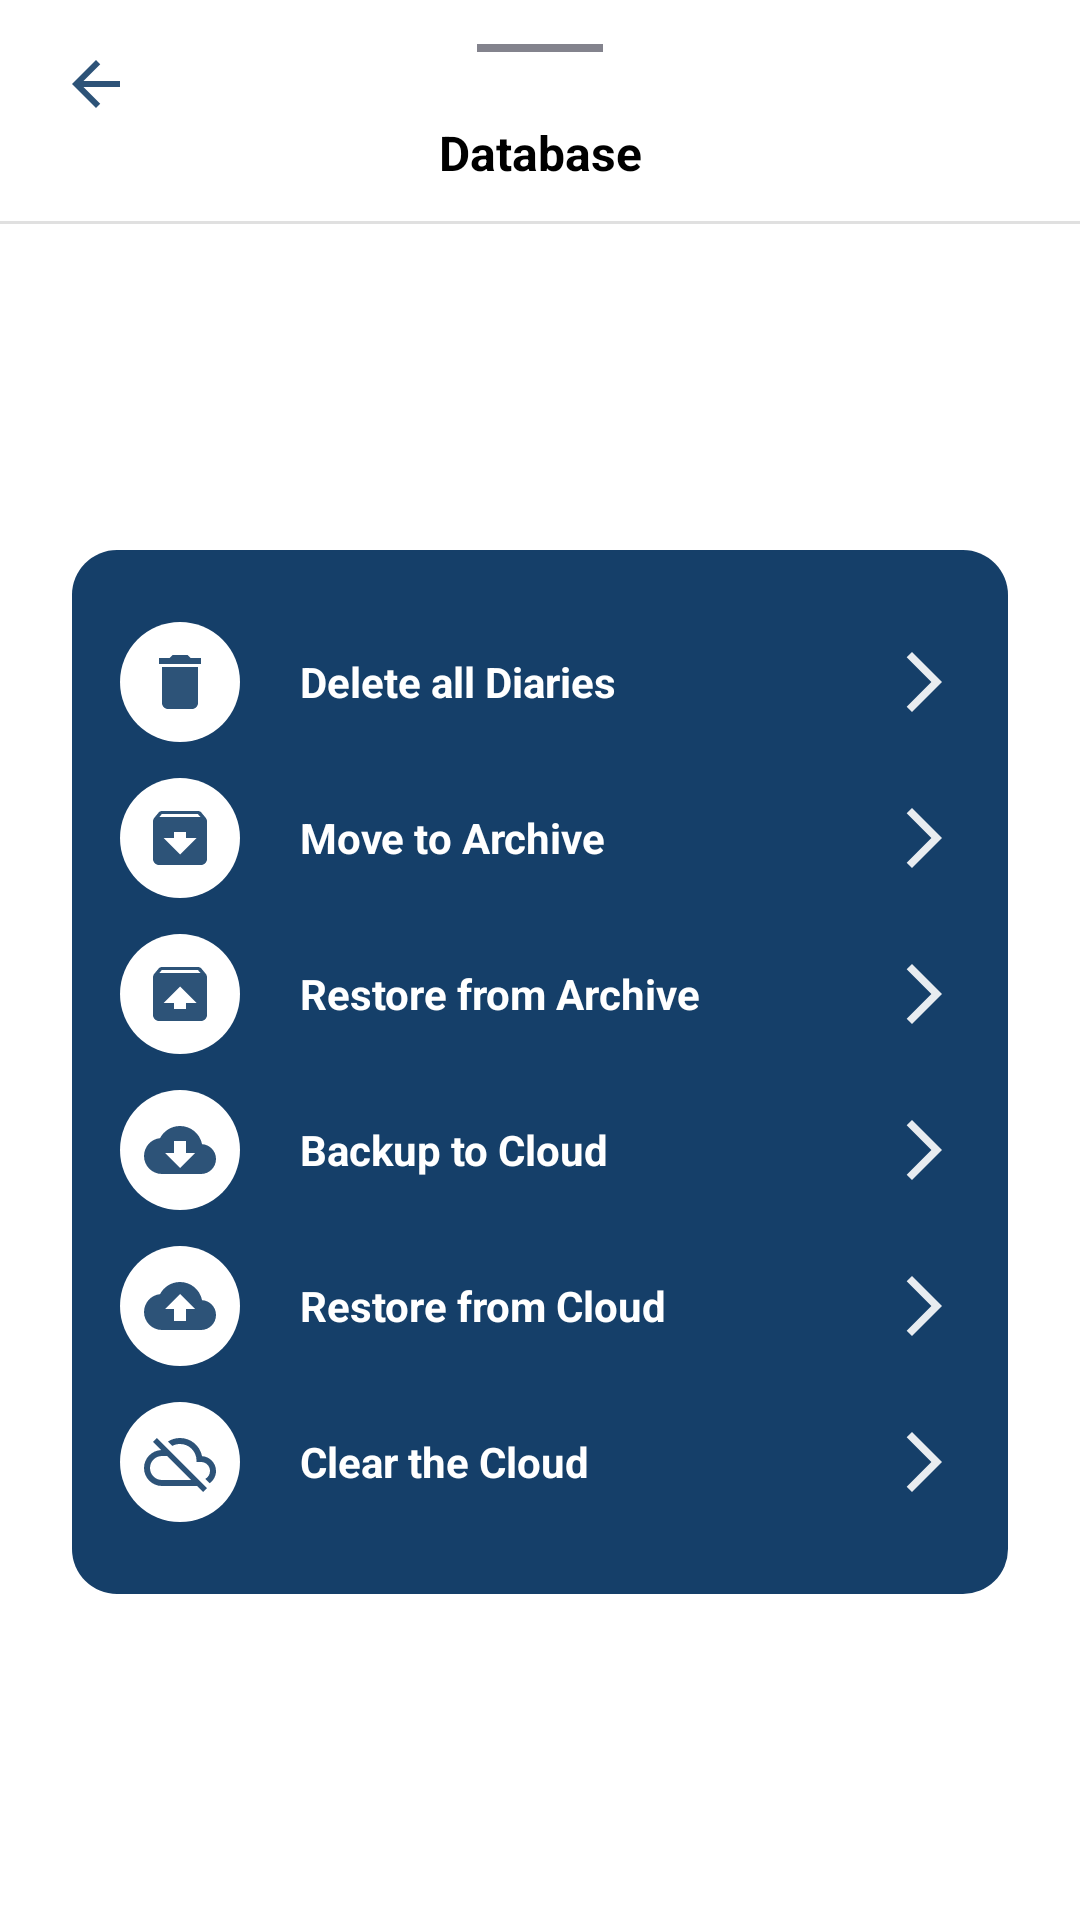

Write the Android layout XML for this screen, with the resource values it uses.
<!-- AndroidManifest.xml: application theme Theme.DiaryBook -->
<!-- res/layout/bottom_sheet_database.xml -->
<?xml version="1.0" encoding="utf-8"?>
<layout
    xmlns:android="http://schemas.android.com/apk/res/android"
    xmlns:app="http://schemas.android.com/apk/res-auto"
    xmlns:tools="http://schemas.android.com/tools">

    <androidx.constraintlayout.widget.ConstraintLayout
        android:id="@+id/settings_database_bottom_sheet"
        android:layout_gravity="bottom"
        android:layout_width="match_parent"
        android:layout_height="wrap_content"
        android:background="@drawable/bottom_sheet_background"
        >

        <ImageView
            android:id="@+id/settingsDatabaseSwipeIcon"
            style="@style/BottomSheetSwipeStyle"
            app:layout_constraintEnd_toEndOf="parent"
            app:layout_constraintStart_toStartOf="parent"
            app:layout_constraintTop_toTopOf="parent" />

        <ImageView
            android:id="@+id/settingsDatabaseBackButton"
            style="@style/BottomSheetBackButtonStyle"
            app:layout_constraintStart_toStartOf="parent"
            app:layout_constraintTop_toTopOf="parent"/>

        <TextView
            android:id="@+id/settingsDatabaseTitle"
            style="@style/BottomSheetTitleTextStyle"
            android:text="@string/settings_database_title"
            app:layout_constraintEnd_toEndOf="parent"
            app:layout_constraintStart_toStartOf="parent"
            app:layout_constraintTop_toBottomOf="@id/settingsDatabaseSwipeIcon"/>

        <View
            android:id="@+id/settingsDatabaseDivider"
            style="@style/BottomSheetDividerStyle"
            app:layout_constraintEnd_toEndOf="parent"
            app:layout_constraintStart_toStartOf="parent"
            app:layout_constraintTop_toBottomOf="@id/settingsDatabaseTitle"/>

        <LinearLayout
            style="@style/SettingsButtonLinearStyle"
            android:layout_marginBottom="@dimen/large_vertical_spacing"
            app:layout_constraintBottom_toBottomOf="parent"
            app:layout_constraintEnd_toEndOf="parent"
            app:layout_constraintStart_toStartOf="parent"
            app:layout_constraintTop_toBottomOf="@id/settingsDatabaseDivider"
            >

            <RelativeLayout
                android:id="@+id/deleteSettings"
                style="@style/SettingsButtonRelativeStyle"
                android:layout_marginTop="@dimen/tiny_vertical_spacing">

                <ImageView
                    android:id="@+id/deleteIcon"
                    style="@style/SettingsButtonImageStyle"
                    android:src="@drawable/base_settings_delete" />

                <TextView
                    style="@style/SettingsButtonTextStyle"
                    android:layout_toEndOf="@id/deleteIcon"
                    android:text="@string/delete_all_notes" />

                <ImageView style="@style/SettingsButtonForwardStyle" />

            </RelativeLayout>

            <RelativeLayout
                android:id="@+id/archiveSettings"
                style="@style/SettingsButtonRelativeStyle"
                android:layout_marginTop="@dimen/small_vertical_spacing">

                <ImageView
                    android:id="@+id/archiveIcon"
                    style="@style/SettingsButtonImageStyle"
                    android:src="@drawable/base_settings_archive" />

                <TextView
                    style="@style/SettingsButtonTextStyle"
                    android:layout_toEndOf="@id/archiveIcon"
                    android:text="@string/archive" />

                <ImageView style="@style/SettingsButtonForwardStyle" />


            </RelativeLayout>

            <RelativeLayout
                android:id="@+id/restoreSettings"
                style="@style/SettingsButtonRelativeStyle"
                android:layout_marginTop="@dimen/small_vertical_spacing">

                <ImageView
                    android:id="@+id/restoreIcon"
                    style="@style/SettingsButtonImageStyle"
                    android:src="@drawable/base_settings_unarchive" />

                <TextView
                    style="@style/SettingsButtonTextStyle"
                    android:layout_toEndOf="@id/restoreIcon"
                    android:text="@string/restore" />

                <ImageView style="@style/SettingsButtonForwardStyle" />

            </RelativeLayout>

            <RelativeLayout
                android:id="@+id/backupSettings"
                style="@style/SettingsButtonRelativeStyle"
                android:layout_marginTop="@dimen/small_vertical_spacing">

                <ImageView
                    android:id="@+id/backupIcon"
                    style="@style/SettingsButtonImageStyle"
                    android:src="@drawable/base_settings_backup" />

                <TextView
                    style="@style/SettingsButtonTextStyle"
                    android:layout_toEndOf="@id/backupIcon"
                    android:text="@string/backup" />

                <ImageView style="@style/SettingsButtonForwardStyle" />

            </RelativeLayout>

            <RelativeLayout
                android:id="@+id/backloadSettings"
                style="@style/SettingsButtonRelativeStyle"
                android:layout_marginTop="@dimen/small_vertical_spacing">

                <ImageView
                    android:id="@+id/backloadIcon"
                    style="@style/SettingsButtonImageStyle"
                    android:src="@drawable/base_settings_backload" />

                <TextView
                    style="@style/SettingsButtonTextStyle"
                    android:layout_toEndOf="@id/backloadIcon"
                    android:text="@string/backload" />

                <ImageView style="@style/SettingsButtonForwardStyle" />

            </RelativeLayout>

            <RelativeLayout
                android:id="@+id/clearSettings"
                style="@style/SettingsButtonRelativeStyle"
                android:layout_marginTop="@dimen/small_vertical_spacing"
                android:layout_marginBottom="@dimen/tiny_vertical_spacing">

                <ImageView
                    android:id="@+id/clearIcon"
                    style="@style/SettingsButtonImageStyle"
                    android:src="@drawable/base_settings_clear" />

                <TextView
                    style="@style/SettingsButtonTextStyle"
                    android:layout_toEndOf="@id/clearIcon"
                    android:text="@string/clear" />

                <ImageView style="@style/SettingsButtonForwardStyle" />

            </RelativeLayout>

        </LinearLayout>

    </androidx.constraintlayout.widget.ConstraintLayout>

</layout>
<!-- resources referenced by this layout -->
<resources>
  <dimen name="large_vertical_spacing">24dp</dimen>
  <dimen name="small_vertical_spacing">12dp</dimen>
  <dimen name="tiny_vertical_spacing">8dp</dimen>
  <!-- drawable bottom_sheet_background (drawable) -->
  <?xml version="1.0" encoding="utf-8"?>
  <shape
      xmlns:android="http://schemas.android.com/apk/res/android"
      android:shape="rectangle">
      <solid android:color="?attr/colorSurface"/>
      <corners
          android:topLeftRadius="@dimen/small_radius_size"
          android:topRightRadius="@dimen/small_radius_size"
          />
  </shape>
  <string name="archive">Move to Archive</string>
  <string name="backload">Restore from Cloud</string>
  <string name="backup">Backup to Cloud</string>
  <string name="clear">Clear the Cloud</string>
  <string name="delete_all_notes">Delete all Diaries</string>
  <string name="restore">Restore from Archive</string>
  <string name="settings_database_title">Database</string>
  <style name="BottomSheetDividerStyle">
          <item name="android:layout_width">match_parent</item>
          <item name="android:layout_height">@dimen/small_divider_size</item>
          <item name="android:layout_marginTop">@dimen/small_vertical_spacing</item>
          <item name="android:background">?android:attr/listDivider</item>
      </style>
  <style name="BottomSheetSwipeStyle">
          <item name="android:layout_width">wrap_content</item>
          <item name="android:layout_height">wrap_content</item>
          <item name="android:src">@drawable/bottom_sheet_swipe</item>
      </style>
  <style name="SettingsButtonImageStyle">
          <item name="android:layout_width">@dimen/large_image_size</item>
          <item name="android:layout_height">@dimen/large_image_size</item>
          <item name="android:background">@drawable/settings_image_view_background</item>
          <item name="android:padding">@dimen/small_padding_size</item>
      </style>
  <style name="SettingsButtonRelativeStyle">
          <item name="android:foreground">?android:attr/selectableItemBackground</item>
          <item name="android:layout_width">wrap_content</item>
          <item name="android:layout_height">wrap_content</item>
      </style>
  <dimen name="medium_image_size">32dp</dimen>
  <dimen name="small_radius_size">20dp</dimen>
  <dimen name="medium_vertical_spacing">16dp</dimen>
  <dimen name="medium_horizontal_spacing">20dp</dimen>
  <dimen name="small_divider_size">1dp</dimen>
  <dimen name="medium_text_size">16sp</dimen>
  <dimen name="large_image_size">40dp</dimen>
  <!-- drawable settings_image_view_background (drawable) -->
  <?xml version="1.0" encoding="utf-8"?>
  <selector xmlns:android="http://schemas.android.com/apk/res/android">
      <item>
          <shape android:shape="oval" >
              <solid android:color="?attr/colorPrimary"></solid>
          </shape>
      </item>
  </selector>
  <dimen name="small_padding_size">8dp</dimen>
  <dimen name="large_horizontal_spacing">24dp</dimen>
  <dimen name="large_padding_size">16dp</dimen>
  <color name="black">#FF000000</color>
  <color name="dark_blue">#153f69</color>
  <color name="white">#FFFFFFFF</color>
  <color name="gray">#757580</color>
  <color name="red">#A90432</color>
  <style name="PopupTheme">
          <item name="android:background">?attr/colorPrimary</item>
          <item name="android:textColor">?android:attr/textColor</item>
      </style>
  <style name="FloatingActionButtonStyle" parent="Widget.Design.FloatingActionButton">
  
          <item name="shapeAppearanceOverlay">@style/FabShapeStyle</item>
  
      </style>
  <dimen name="small_image_size">24dp</dimen>
  <dimen name="extra_large_image_size">72dp</dimen>
  <style name="FabShapeStyle" parent="ShapeAppearance.MaterialComponents.SmallComponent">
          <item name="cornerSize">25%</item>-
      </style>
</resources>
